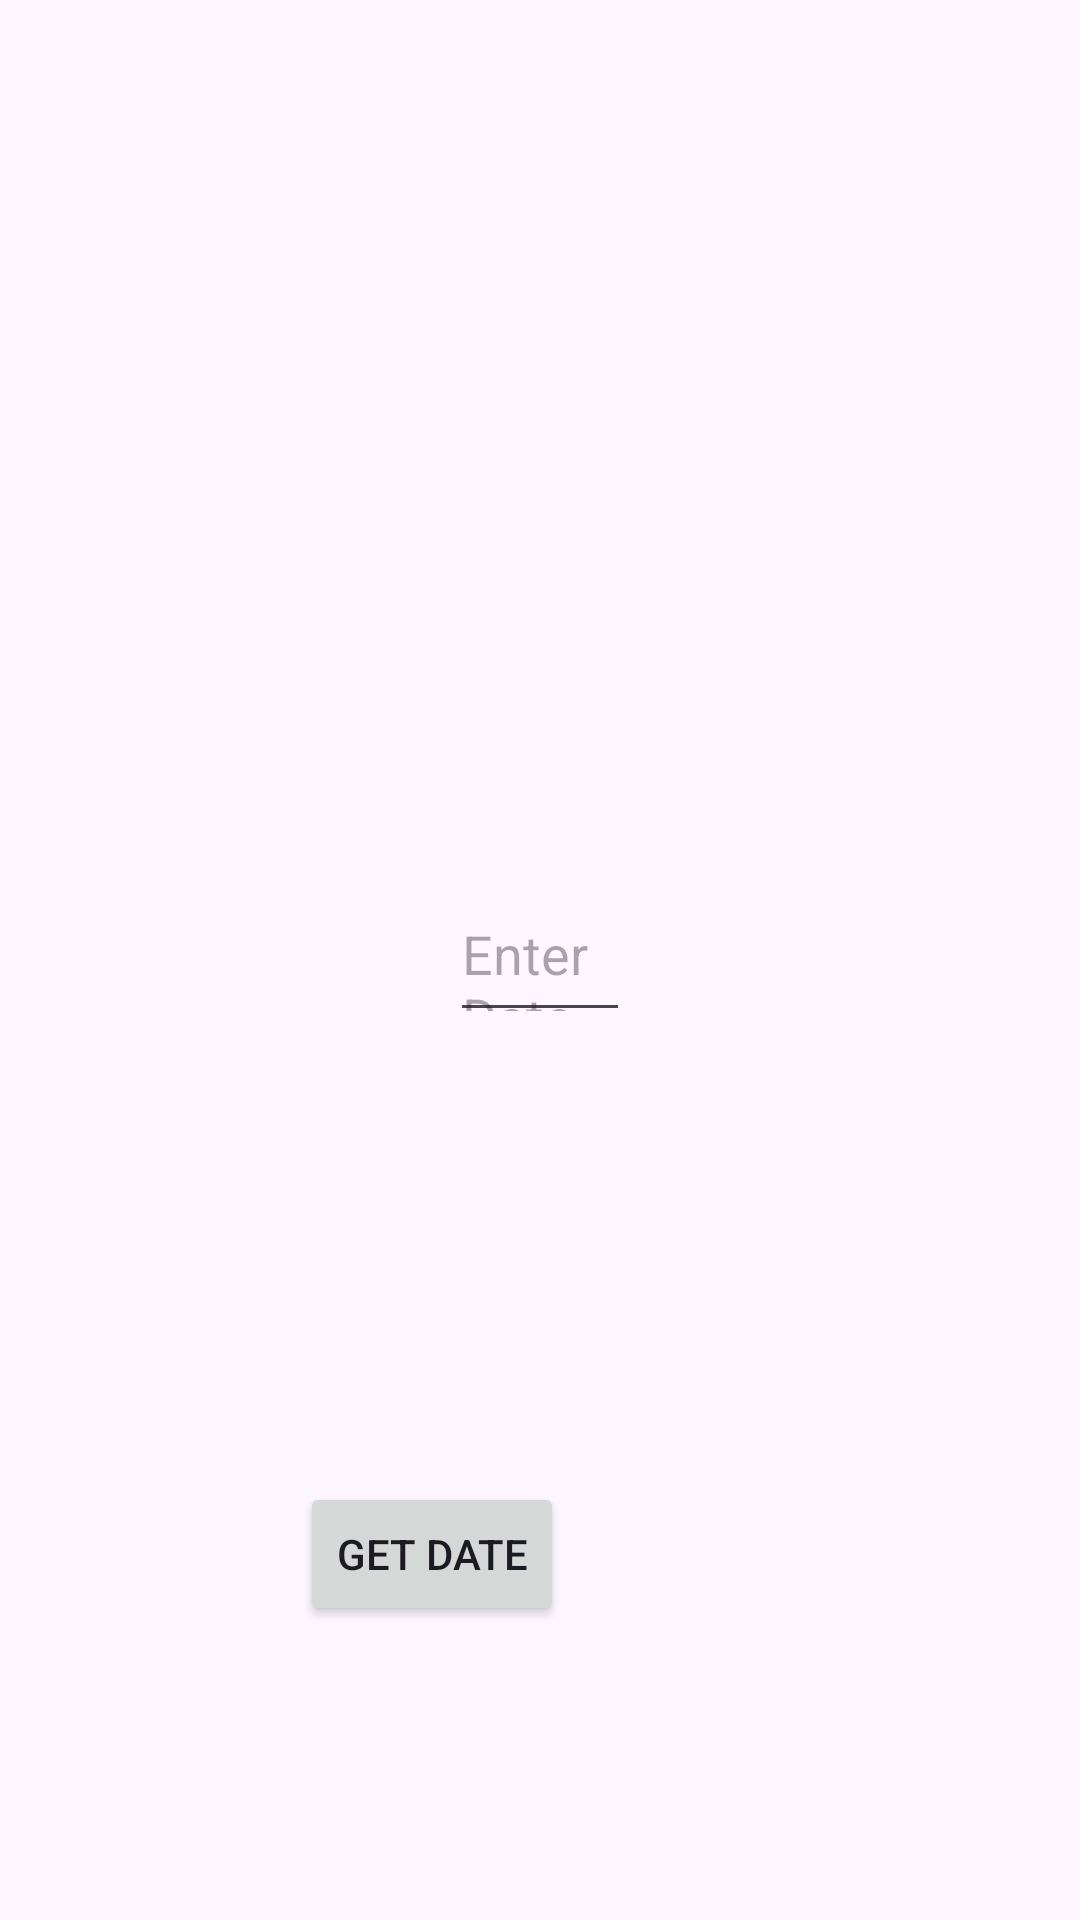

Here is an Android app screen rendered from its layout file. Give the layout XML and the strings, colors and styles it references.
<!-- AndroidManifest.xml: application theme Theme.AndroidMinggu3 -->
<!-- res/layout/relativelayout.xml -->
<?xml version="1.0" encoding="utf-8"?>
<RelativeLayout xmlns:android="http://schemas.android.com/apk/res/android"
    xmlns:app="http://schemas.android.com/apk/res-auto"
    xmlns:tools="http://schemas.android.com/tools"
    android:layout_width="match_parent"
    android:layout_height="match_parent"
    tools:context=".Relative_Layout">


    <EditText
        android:id="@+id/EditText1"
        android:layout_width="wrap_content"
        android:layout_height="48dp"
        android:layout_centerInParent="true"
        android:layout_marginStart="150dp"
        android:layout_marginLeft="100dp"
        android:layout_marginTop="150dp"
        android:layout_marginEnd="150dp"
        android:layout_marginRight="150dp"
        android:layout_marginBottom="150dp"
        android:ems="10"
        android:hint="Enter Date" />

    <Button
        android:id="@+id/button1"
        android:layout_width="wrap_content"
        android:layout_height="wrap_content"
        android:layout_below="@+id/EditText1"
        android:layout_marginLeft="100dp"
        android:text="Get Date"/>

    <TextView
        android:id="@+id/textview1"
        android:layout_width="wrap_content"
        android:layout_height="wrap_content"
        android:layout_below="@+id/button1"
        android:layout_marginLeft="100dp"
        android:layout_marginTop="10dp"
        android:textStyle="bold"
        android:textSize="18dp"/>


</RelativeLayout>
<!-- resources referenced by this layout -->
<resources>
  <style name="Theme.AndroidMinggu3" parent="Base.Theme.AndroidMinggu3" />
  <style name="Base.Theme.AndroidMinggu3" parent="Theme.Material3.DayNight.NoActionBar">
          
          
      </style>
</resources>
